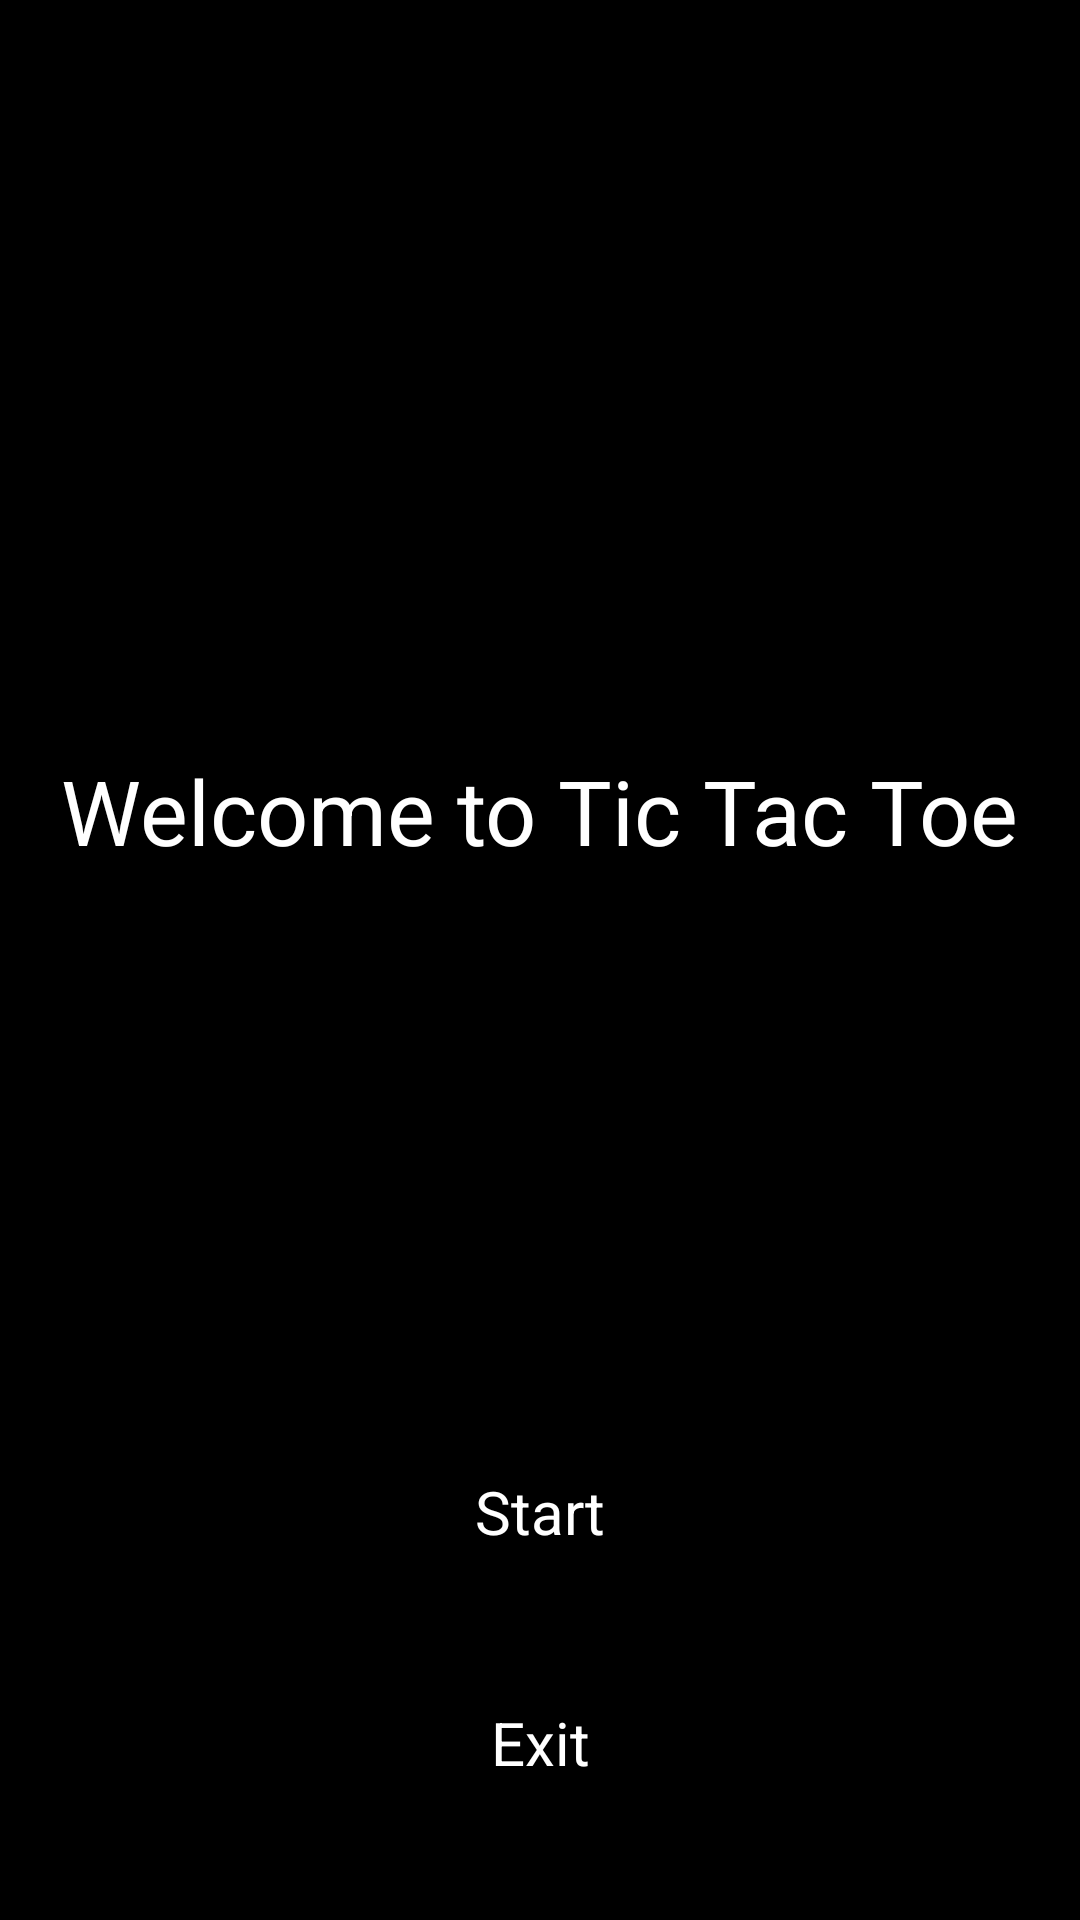

Layout XML and referenced resources for this Android screen:
<!-- AndroidManifest.xml: application theme Theme.PocketGames -->
<!-- res/layout/home_page.xml -->
<?xml version="1.0" encoding="utf-8"?>
<androidx.constraintlayout.widget.ConstraintLayout xmlns:android="http://schemas.android.com/apk/res/android"
    xmlns:app="http://schemas.android.com/apk/res-auto"
    xmlns:tools="http://schemas.android.com/tools"
    android:layout_width="match_parent"
    android:layout_height="match_parent"
    android:background="@color/black"
    tools:context=".HomePage">

    <TextView
        android:id="@+id/textview_first"
        android:layout_width="wrap_content"
        android:layout_height="wrap_content"
        android:layout_marginTop="250dp"
        android:text="@string/welcome_to_tic_tac_toe"
        android:textAppearance="@style/TextAppearance.AppCompat.Large"
        android:textColor="@color/white"
        android:textSize="30sp"
        android:visibility="visible"
        app:layout_constraintEnd_toEndOf="parent"
        app:layout_constraintHorizontal_bias="0.5"
        app:layout_constraintStart_toStartOf="parent"
        app:layout_constraintTop_toTopOf="parent"
        tools:visibility="visible" />

    <Button
        android:id="@+id/buttonStart"
        android:layout_width="wrap_content"
        android:layout_height="wrap_content"
        android:layout_marginTop="200dp"
        android:backgroundTint="@color/black"
        android:text="@string/start"
        android:textColor="#FFFFFF"
        android:textSize="20sp"
        app:layout_constraintEnd_toEndOf="parent"
        app:layout_constraintHorizontal_bias="0.5"
        app:layout_constraintStart_toStartOf="parent"
        app:layout_constraintTop_toBottomOf="@+id/textview_first"
        app:strokeColor="@color/white"
        app:strokeWidth="4dp"
        tools:ignore="TextContrastCheck" />

    <Button
        android:id="@+id/buttonExit"
        android:layout_width="wrap_content"
        android:layout_height="wrap_content"
        android:layout_marginTop="50dp"
        android:backgroundTint="@color/black"
        android:text="@string/exit"
        android:textColor="@color/white"
        android:textSize="20sp"
        app:layout_constraintEnd_toEndOf="parent"
        app:layout_constraintStart_toStartOf="parent"
        app:layout_constraintTop_toBottomOf="@+id/buttonStart"
        app:strokeColor="@color/white"
        app:strokeWidth="4dp" />

</androidx.constraintlayout.widget.ConstraintLayout>
<!-- resources referenced by this layout -->
<resources>
  <string name="exit">Exit</string>
  <string name="start">Start</string>
  <string name="welcome_to_tic_tac_toe">Welcome to Tic Tac Toe</string>
  <!-- not gathered from this repository: default colours our renderer supplied (Android Studio template values) -->
  <color name="black">#FF000000</color>
  <color name="white">#FFFFFFFF</color>
</resources>
